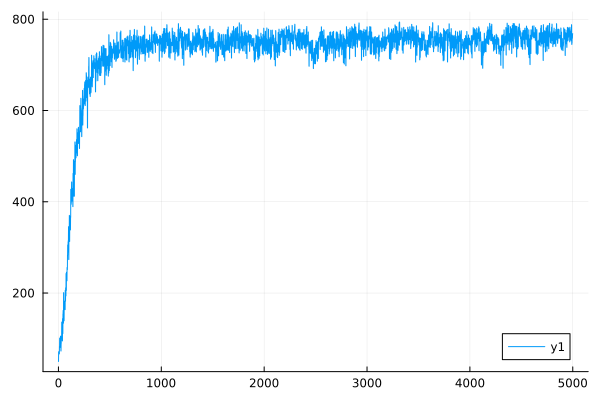

Data behind this chart, as committed beside it:
0	50.293821496957236
1	50.21
2	71.48
3	71.37
4	68.15
5	68.05
6	66.46
7	66.38
8	67.17
9	67.07
10	83.23
11	83.11
12	101.4
13	101.2
14	80.98
15	80.82
16	92.87
17	92.73
18	86.41
19	86.31
20	105.7
21	105.5
22	104.1
23	103.9
24	73.03
25	72.96
26	89.71
27	89.57
28	103.6
29	103.4
30	101.4
31	101.2
32	136.4
33	136.2
34	100.3
35	100.2
36	111.3
37	111.1
38	95.16
39	95.08
40	144
41	143.7
42	111.5
43	111.4
44	154.1
45	153.8
46	162
47	161.6
48	134.2
49	134
50	200.9
51	200.6
52	172.8
53	172.5
54	139.4
55	139.3
56	172
57	171.8
58	181.9
59	181.7
60	167.4
... 4,940 more rows
